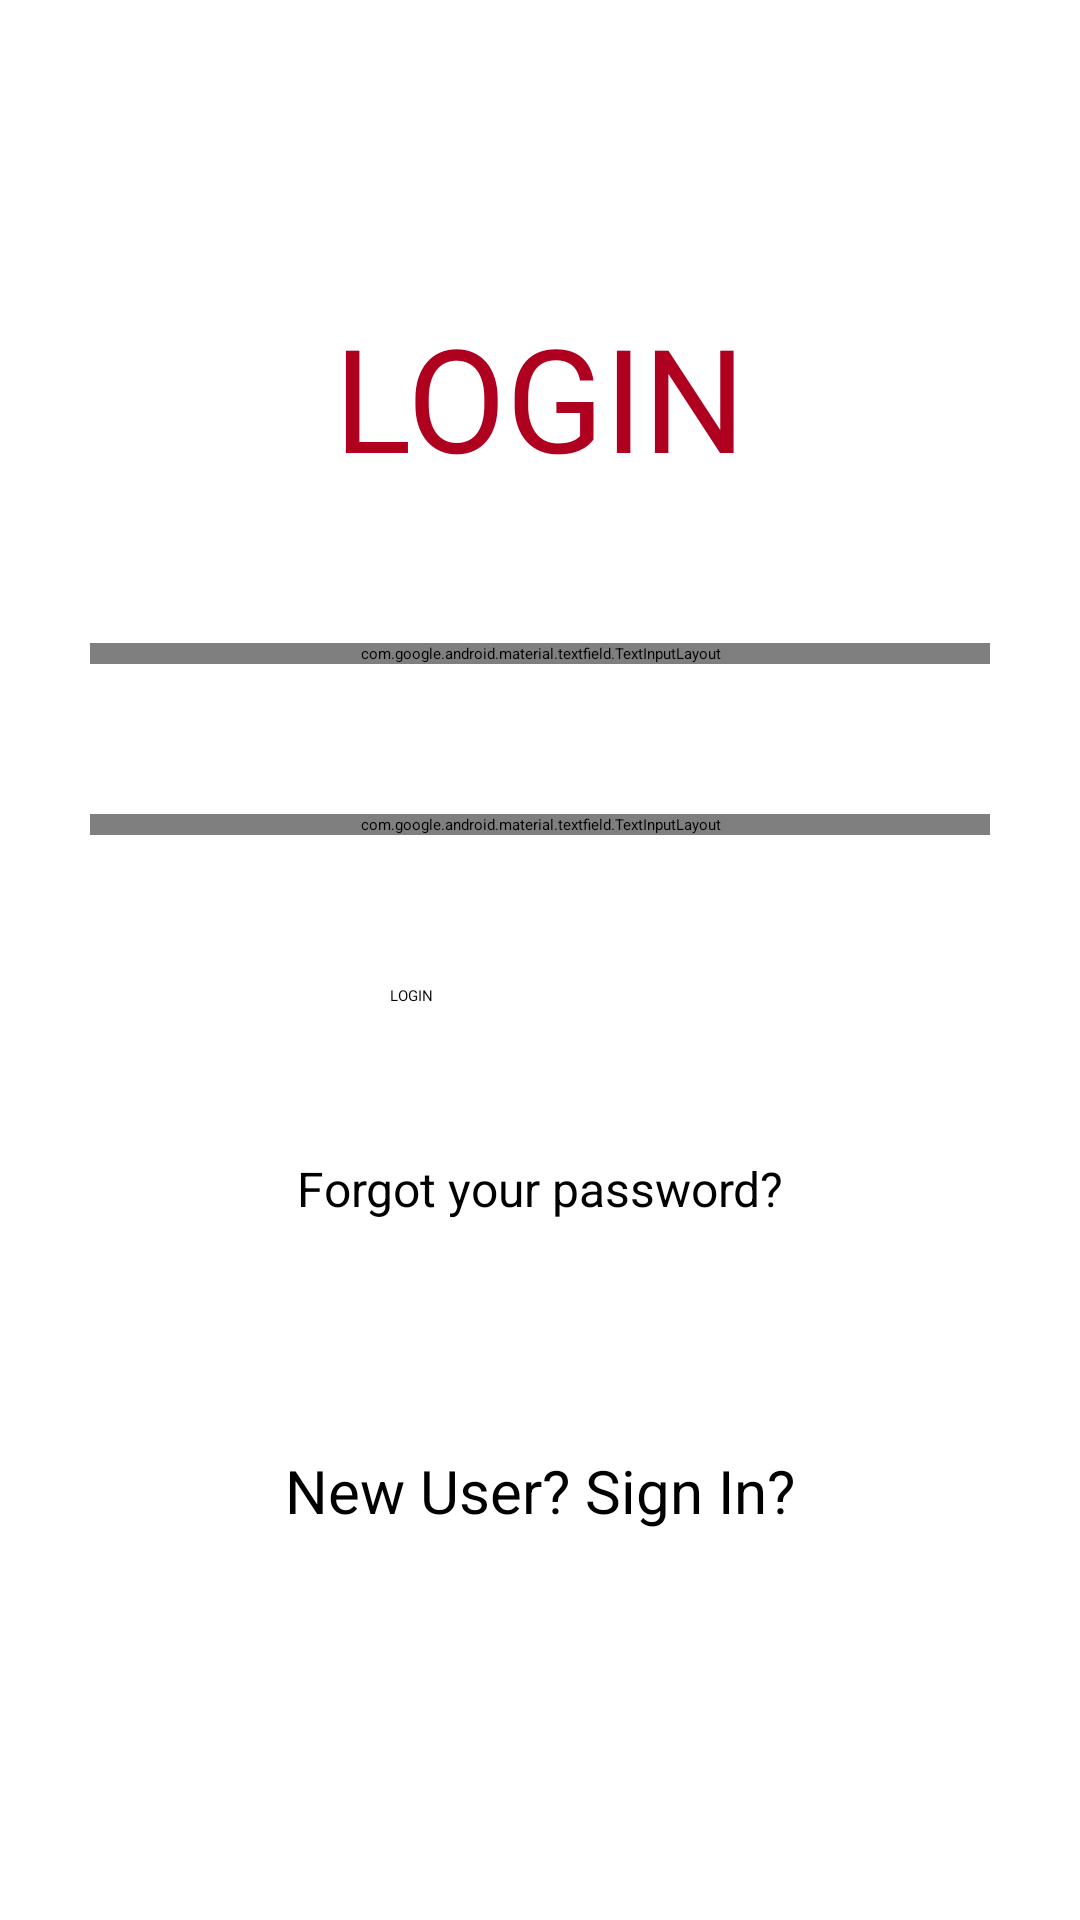

Here is an Android app screen rendered from its layout file. Give the layout XML and the strings, colors and styles it references.
<!-- AndroidManifest.xml: application theme Theme.Done -->
<!-- res/layout/activity_main_login.xml -->
<?xml version="1.0" encoding="utf-8"?>
<LinearLayout xmlns:android="http://schemas.android.com/apk/res/android"
    xmlns:app="http://schemas.android.com/apk/res-auto"
    xmlns:tools="http://schemas.android.com/tools"
    android:layout_width="match_parent"
    android:layout_height="match_parent"
    android:gravity="center_horizontal"
    android:orientation="vertical"
    tools:context=".MainLogin">

    <TextView
        android:id="@+id/textView3"
        android:layout_width="match_parent"
        android:layout_height="wrap_content"
        android:layout_marginTop="100dp"
        android:gravity="center"
        android:text="@string/login"
        android:textColor="@color/design_default_color_error"
        android:textSize="48sp" />

    <com.google.android.material.textfield.TextInputLayout
        android:id="@+id/eMail"
        style="@style/Widget.MaterialComponents.TextInputLayout.OutlinedBox.Dense"
        android:layout_width="300dp"
        android:layout_height="wrap_content"
        android:layout_marginTop="50dp"
        android:gravity="center_horizontal"
        android:hint="Enter Email"
        app:counterEnabled="true"
        app:counterMaxLength="29"
        app:layout_constraintTop_toTopOf="parent">

        <com.google.android.material.textfield.TextInputEditText
            android:layout_width="match_parent"
            android:layout_height="wrap_content"
            android:maxLines="1"
            android:maxLength= "29"
            android:gravity="center_vertical" />

    </com.google.android.material.textfield.TextInputLayout>

    <com.google.android.material.textfield.TextInputLayout
        android:id="@+id/userPass"
        style="@style/Widget.MaterialComponents.TextInputLayout.OutlinedBox.Dense"
        android:layout_width="300dp"
        android:layout_height="wrap_content"
        android:layout_marginTop="50dp"
        android:gravity="center_horizontal"
        android:hint="@string/enter_password"
        app:passwordToggleEnabled="true">

        <com.google.android.material.textfield.TextInputEditText
            android:layout_width="match_parent"
            android:layout_height="wrap_content"
            android:maxLength= "20"
            app:endIconMode="password_toggle"
            android:inputType="text|textPassword"
            android:isScrollContainer="false" />

    </com.google.android.material.textfield.TextInputLayout>

    <Button
        android:id="@+id/saveButton"
        android:layout_width="100dp"
        android:layout_height="wrap_content"
        android:layout_marginTop="50dp"
        android:text="@string/login"
        tools:ignore="DuplicateSpeakableTextCheck" />

    <TextView
        android:id="@+id/textView4"
        android:layout_width="match_parent"
        android:layout_height="wrap_content"
        android:layout_marginTop="50dp"
        android:gravity="center_horizontal"
        android:minHeight="48dp"
        android:onClick="onClickForgot"
        android:text="@string/forgot_your_password"
        android:textSize="16sp" />

    <TextView
        android:id="@+id/textView5"
        android:layout_width="match_parent"
        android:layout_height="wrap_content"
        android:layout_marginTop="50dp"
        android:gravity="center_horizontal"
        android:minHeight="48dp"
        android:onClick="onClickRegister"
        android:text="@string/new_user_sign_in"
        android:textSize="20sp" />

</LinearLayout>
<!-- resources referenced by this layout -->
<resources>
  <string name="enter_password">Enter password</string>
  <string name="forgot_your_password">Forgot your password?</string>
  <string name="login">LOGIN</string>
  <string name="new_user_sign_in">New User? Sign In?</string>
</resources>
